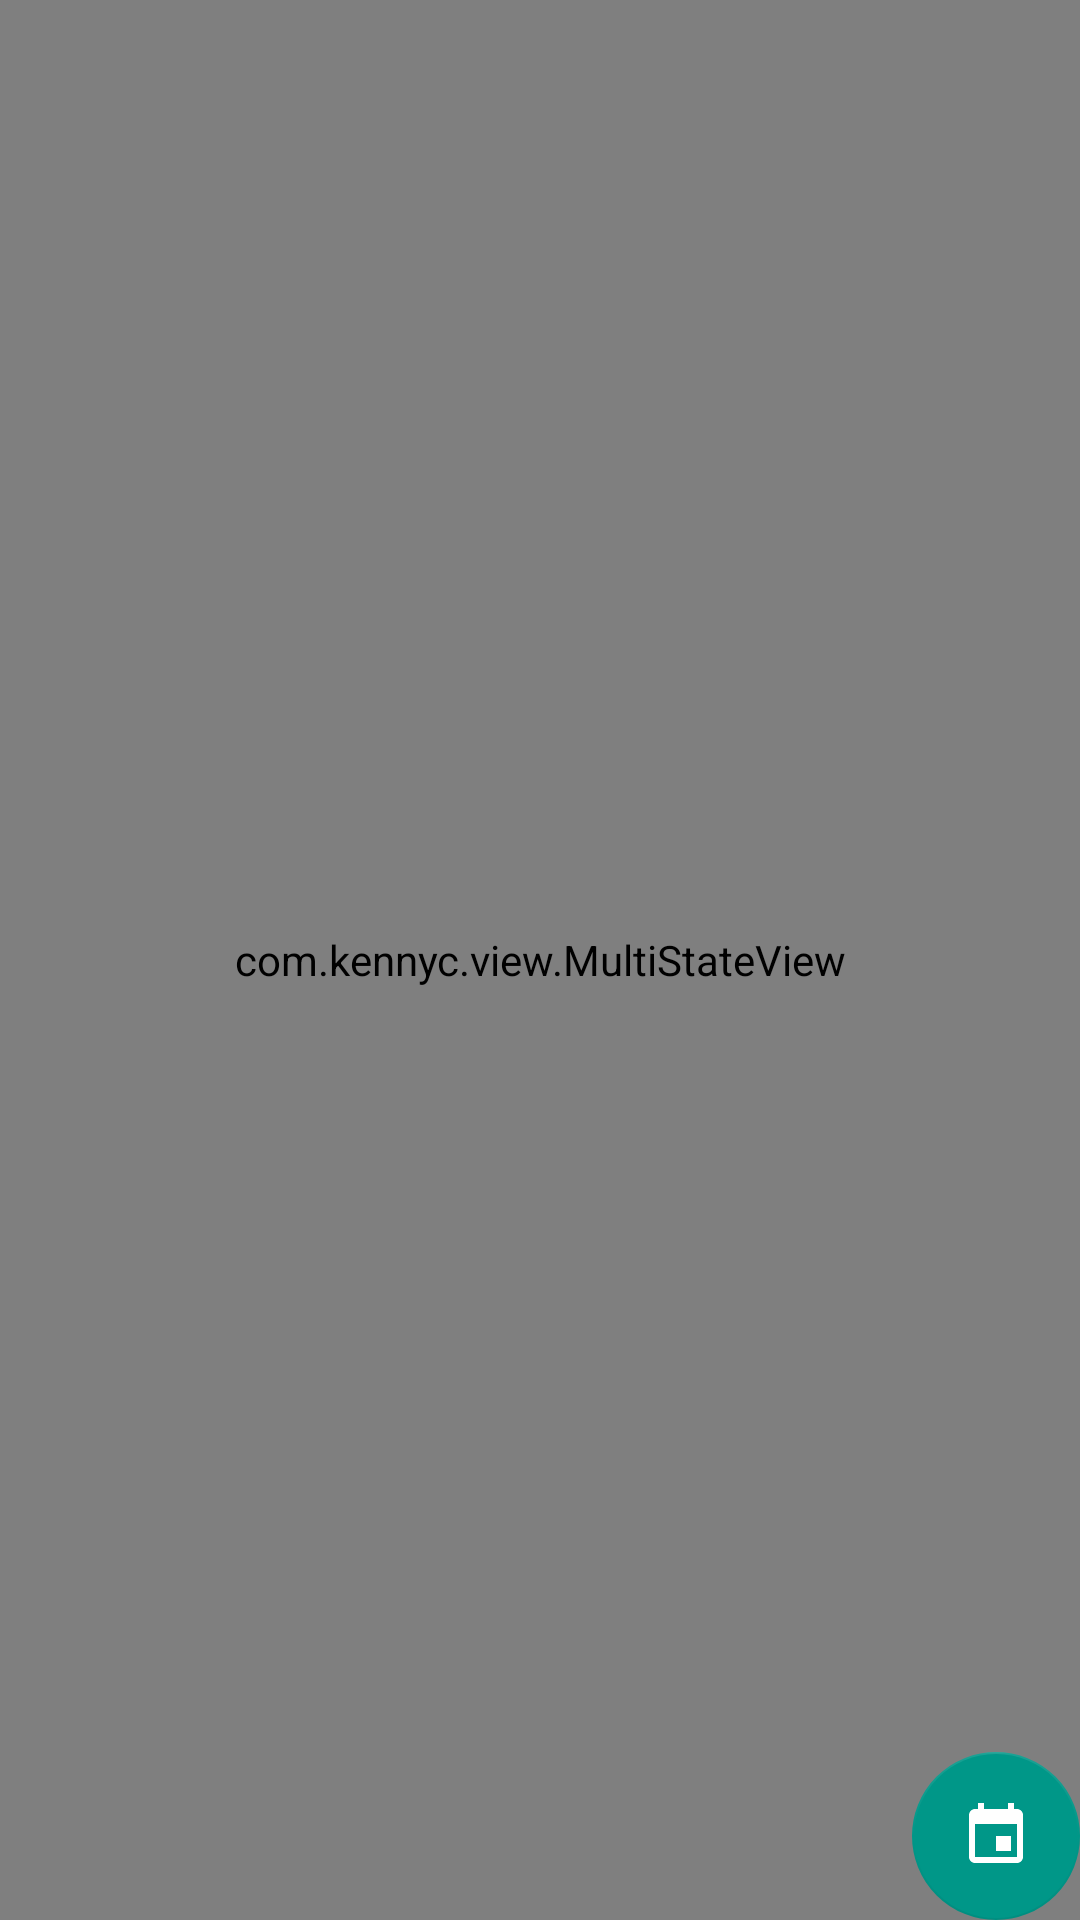

Produce the Android XML layout that renders to this screen, including the resource entries it uses.
<!-- AndroidManifest.xml: application theme AppTheme -->
<!-- res/layout/news_list.xml -->
<?xml version="1.0" encoding="utf-8"?>
<FrameLayout xmlns:android="http://schemas.android.com/apk/res/android"
    xmlns:app="http://schemas.android.com/apk/res-auto"
    android:layout_width="match_parent"
    android:layout_height="match_parent">


    <com.kennyc.view.MultiStateView
        android:id="@+id/multiStateView"
        android:layout_width="match_parent"
        android:layout_height="match_parent"
        app:msv_errorView="@layout/error_view"
        app:msv_loadingView="@layout/loading_view"
        app:msv_viewState="loading">

        <com.scwang.smartrefresh.layout.SmartRefreshLayout xmlns:android="http://schemas.android.com/apk/res/android"
            android:id="@+id/smartRefreshLayout"
            android:layout_width="match_parent"
            android:layout_height="match_parent"
            app:srlAccentColor="@android:color/white"
            app:srlDisableContentWhenLoading="true"
            app:srlDisableContentWhenRefresh="true">

            <com.scwang.smartrefresh.layout.header.ClassicsHeader
                android:layout_width="match_parent"
                android:layout_height="wrap_content" />

            <android.support.v7.widget.RecyclerView
                android:id="@+id/recyclerView"
                android:layout_width="match_parent"
                android:layout_height="match_parent"
                android:overScrollMode="never" />

            <com.scwang.smartrefresh.layout.footer.BallPulseFooter
                android:layout_width="match_parent"
                android:layout_height="wrap_content" />

        </com.scwang.smartrefresh.layout.SmartRefreshLayout>

    </com.kennyc.view.MultiStateView>

    <android.support.design.widget.FloatingActionButton
        android:id="@+id/datetime_picker"
        android:layout_width="wrap_content"
        android:layout_height="wrap_content"
        android:layout_gravity="bottom|end"
        android:layout_margin="@dimen/fab_margin"
        android:src="@drawable/datetime_picker"
        android:tint="@android:color/white"
        app:backgroundTint="@color/materialGreen"
        app:elevation="@dimen/fab_elevation" />

</FrameLayout>
<!-- res/layout/error_view.xml (included above) -->
<?xml version="1.0" encoding="utf-8"?>
<LinearLayout xmlns:android="http://schemas.android.com/apk/res/android"
    android:id="@+id/error_view"
    android:layout_width="wrap_content"
    android:layout_height="wrap_content"
    android:layout_gravity="center"
    android:gravity="center_horizontal"
    android:orientation="vertical">

    <TextView
        android:layout_width="wrap_content"
        android:layout_height="wrap_content"
        android:text="Whoops! Something went wrong" />

    <Button
        android:id="@+id/retry"
        style="?android:borderlessButtonStyle"
        android:layout_width="wrap_content"
        android:layout_height="wrap_content"
        android:text="Retry" />

</LinearLayout>
<!-- res/layout/loading_view.xml (included above) -->
<?xml version="1.0" encoding="utf-8"?>
<ProgressBar xmlns:android="http://schemas.android.com/apk/res/android"
    android:orientation="vertical"
    style="?android:progressBarStyleLarge"
    android:layout_width="wrap_content"
    android:layout_height="wrap_content"
    android:id="@+id/loading_view"
    android:layout_gravity="center" />
<!-- resources referenced by this layout -->
<resources>
  <color name="materialGreen">#009788</color>
  <!-- drawable datetime_picker (drawable) -->
  <?xml version="1.0" encoding="utf-8"?>
  <vector xmlns:android="http://schemas.android.com/apk/res/android"
      android:width="24dp"
      android:height="24dp"
      android:viewportHeight="24.0"
      android:viewportWidth="24.0">
      <path
          android:fillColor="#FFFFFFFF"
          android:pathData="M17,12h-5v5h5v-5zM16,1v2L8,3L8,1L6,1v2L5,3c-1.11,0 -1.99,0.9 -1.99,2L3,19c0,1.1 0.89,2 2,2h14c1.1,0 2,-0.9 2,-2L21,5c0,-1.1 -0.9,-2 -2,-2h-1L18,1h-2zM19,19L5,19L5,8h14v11z" />
  </vector>
  <style name="AppTheme" parent="Theme.AppCompat.Light.NoActionBar">
          
          <item name="colorPrimary">@color/colorPrimary</item>
          <item name="colorPrimaryDark">@color/colorPrimaryDark</item>
          <item name="colorAccent">@color/colorAccent</item>
      </style>
  <color name="colorPrimary">#3F51B5</color>
  <color name="colorPrimaryDark">#303F9F</color>
  <color name="colorAccent">#FF4081</color>
</resources>
